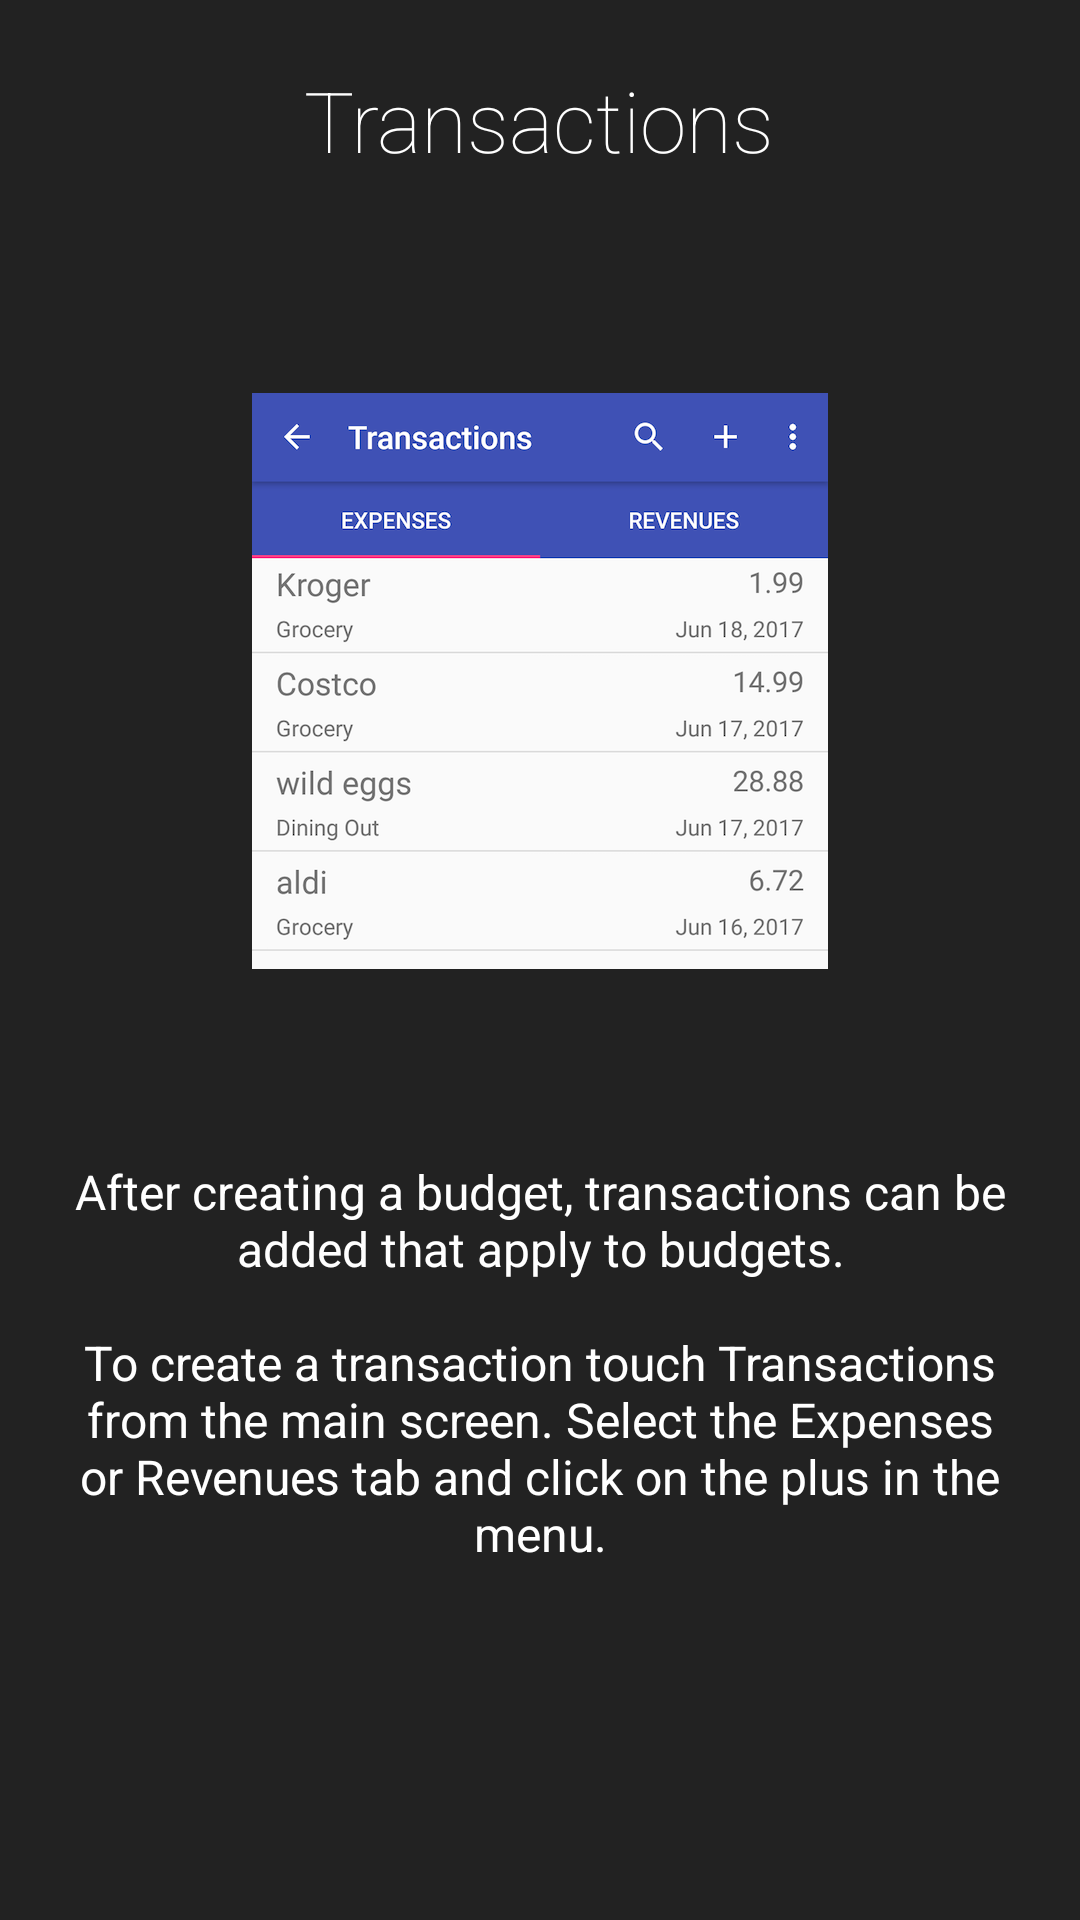

Reconstruct the res/layout file that produces this screen, plus the resources it refers to.
<!-- AndroidManifest.xml: application theme AppTheme -->
<!-- res/layout/intro3_layout.xml -->
<?xml version="1.0" encoding="utf-8"?>
<LinearLayout xmlns:android="http://schemas.android.com/apk/res/android"
              android:orientation="vertical" android:layout_width="match_parent"
              android:layout_height="match_parent"
              android:background="#222222"
              android:weightSum="10"
              android:id="@+id/main">

    <TextView
        android:layout_width="wrap_content"
        android:layout_height="0dp"
        android:layout_gravity="center"
        android:gravity="center"
        android:paddingLeft="24dp"
        android:paddingRight="24dp"
        android:layout_weight="2"
        android:fontFamily="sans-serif-thin"
        android:textColor="#ffffff"
        android:textSize="28sp"
        android:text="@string/intro3Title"/>

    <LinearLayout
        android:layout_width="match_parent"
        android:layout_height="0dp"
        android:orientation="vertical"
        android:gravity="center"
        android:layout_weight="4">

        <ImageView
            android:layout_width="wrap_content"
            android:layout_height="wrap_content"
            android:layout_gravity="center"
            android:adjustViewBounds="true"
            android:paddingLeft="16dp"
            android:paddingRight="16dp"
            android:src="@drawable/intro3_image"/>
    </LinearLayout>

    <ScrollView
        android:layout_width="match_parent"
        android:layout_height="0dp"
        android:layout_weight="4"
        android:fillViewport="true">

        <TextView
            android:layout_width="match_parent"
            android:layout_height="wrap_content"
            android:gravity="center"
            android:textColor="#ffffff"
            android:paddingLeft="24dp"
            android:paddingRight="24dp"
            android:paddingTop="8dp"
            android:paddingBottom="8dp"
            android:textSize="16sp"
            android:text="@string/intro3Description"/>
    </ScrollView>

    <View
        android:layout_width="match_parent"
        android:layout_height="72dp" />
</LinearLayout>
<!-- resources referenced by this layout -->
<resources>
  <!-- drawable intro3_image: png bitmap (drawable-hdpi, 31299 bytes) -->
  <string name="intro3Description">After creating a budget, transactions can be added that apply to budgets.\n\nTo create a transaction touch Transactions from the main screen. Select the Expenses or Revenues tab and click on the plus in the menu.</string>
  <string name="intro3Title">Transactions\n</string>
  <style name="AppTheme" parent="Theme.AppCompat.Light.DarkActionBar">
          
          <item name="colorPrimary">@color/colorPrimary</item>
          <item name="colorPrimaryDark">@color/colorPrimaryDark</item>
          <item name="colorAccent">@color/colorAccent</item>
      </style>
  <color name="colorPrimary">#3F51B5</color>
  <color name="colorPrimaryDark">#303F9F</color>
  <color name="colorAccent">#FF4081</color>
</resources>
